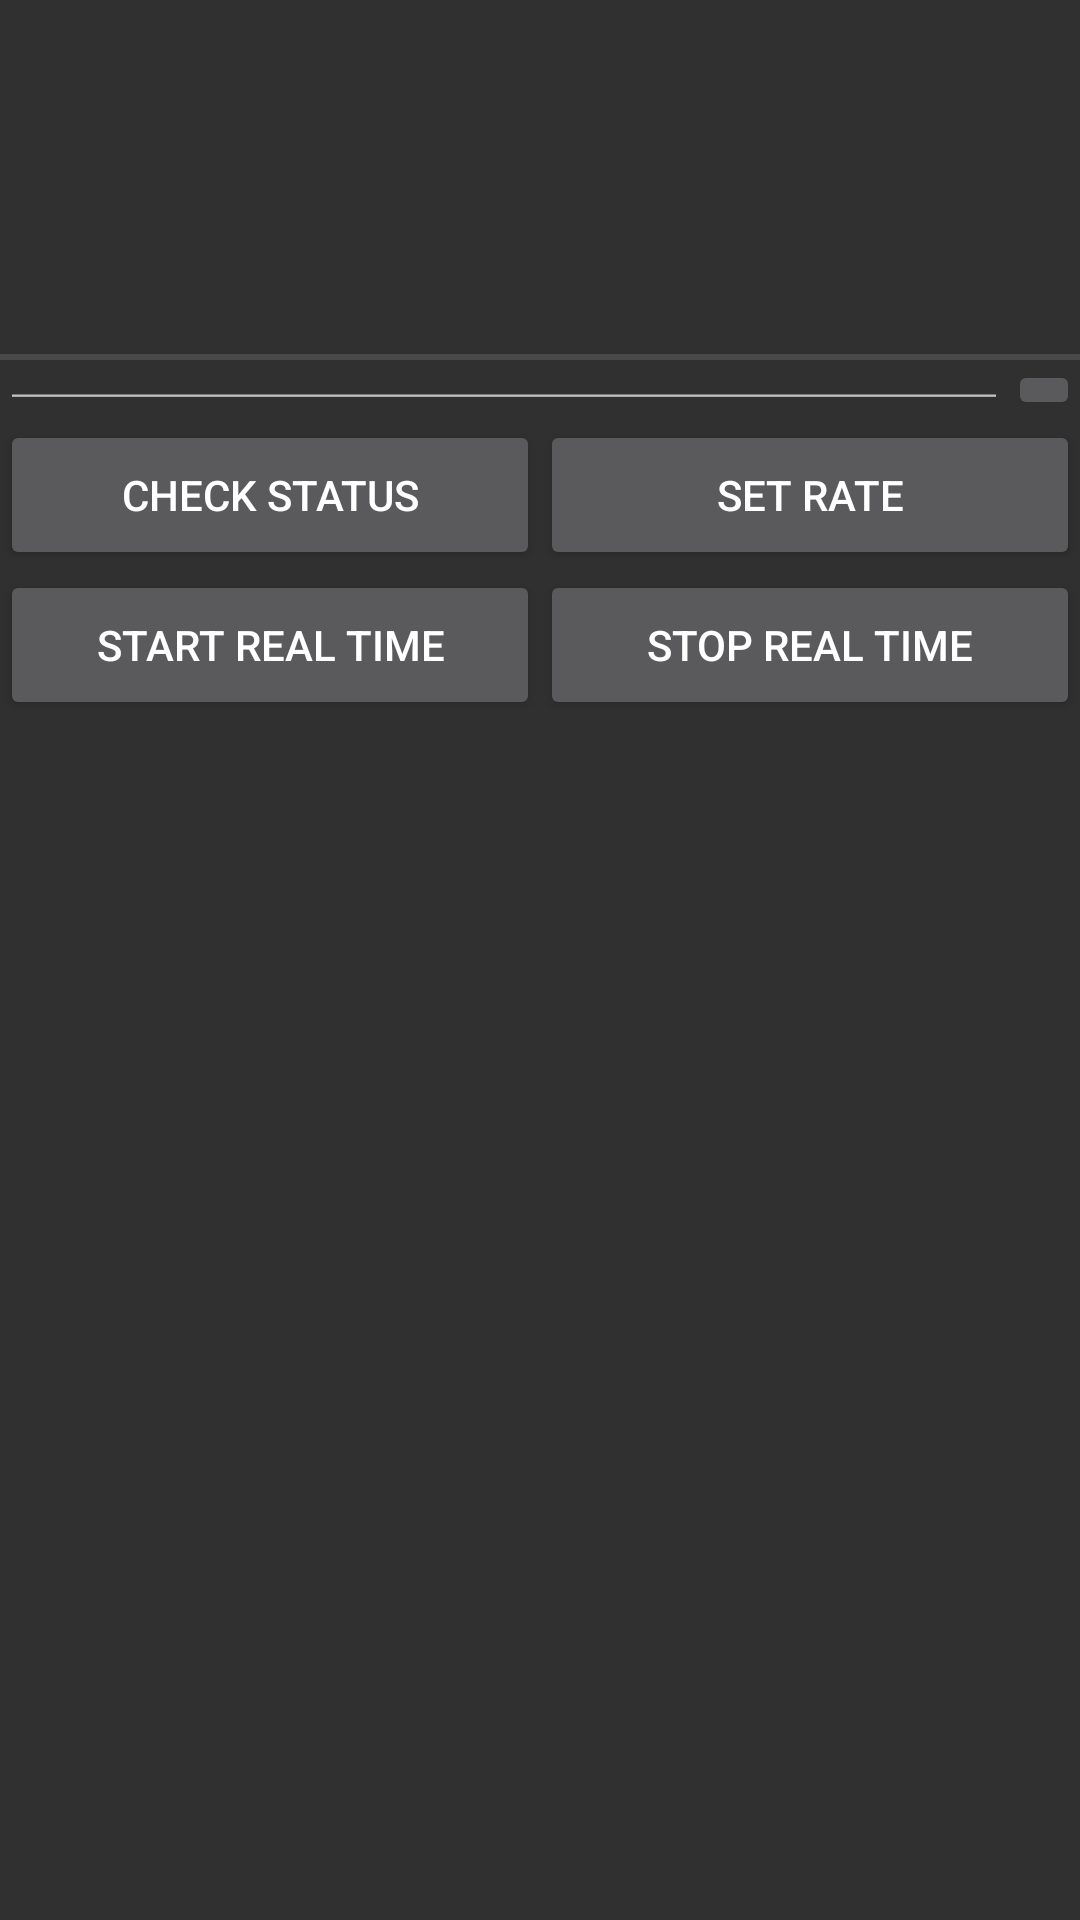

The Android layout XML behind this screen, and the referenced resources:
<!-- AndroidManifest.xml: application theme Theme.Design.NoActionBar -->
<!-- res/layout/fragment_terminal.xml -->
<?xml version="1.0" encoding="utf-8"?>
<LinearLayout xmlns:android="http://schemas.android.com/apk/res/android"
    xmlns:app="http://schemas.android.com/apk/res-auto"
    android:layout_width="match_parent"
    android:layout_height="match_parent"
    android:orientation="vertical">

    <TextView
        android:id="@+id/receive_text"
        android:layout_width="match_parent"
        android:layout_height="250dp"
        android:layout_weight="1"
        android:freezesText="true"
        android:gravity="bottom"
        android:scrollbars="vertical"
        android:textAppearance="@style/TextAppearance.AppCompat.Medium" />

    <View
        android:layout_width="match_parent"
        android:layout_height="2dp"
        android:background="?android:attr/listDivider" />

    <LinearLayout
        android:layout_width="match_parent"
        android:layout_height="wrap_content"
        android:orientation="horizontal">

        <EditText
            android:id="@+id/send_text"
            android:layout_width="0dp"
            android:layout_height="match_parent"
            android:layout_weight="1"
            android:inputType="text|textNoSuggestions"
            android:singleLine="true" />

        <ImageButton
            android:id="@+id/send_btn"
            android:layout_width="wrap_content"
            android:layout_height="wrap_content"
            app:srcCompat="@drawable/ic_send_white_24dp" />
    </LinearLayout>
    <LinearLayout
        android:layout_width="match_parent"
        android:layout_height="wrap_content"
        android:orientation="horizontal">

        <Button
            android:id="@+id/check_stsus_btn"
            android:layout_width="match_parent"
            android:layout_height="50dp"
            android:layout_weight="1"
            android:text="CHECK STATUS" />

        <Button
            android:id="@+id/set_rate_btn"
            android:layout_width="match_parent"
            android:layout_height="50dp"
            android:layout_weight="1"
            android:text="SET RATE" />
    </LinearLayout>
    <LinearLayout
        android:layout_width="match_parent"
        android:layout_height="wrap_content"
        android:orientation="horizontal">

        <Button
            android:id="@+id/start_real_time_btn"
            android:layout_width="match_parent"
            android:layout_height="50dp"
            android:layout_weight="1"
            android:text="START REAL TIME" />

        <Button
            android:id="@+id/stop_real_time_btn"
            android:layout_width="match_parent"
            android:layout_height="50dp"
            android:layout_weight="1"
            android:text="STOP REAL TIME" />
    </LinearLayout>
    <GridView
        android:id="@+id/gridView"
        android:layout_width="match_parent"
        android:layout_height="400dp"
        android:layout_alignParentTop="true"
        android:layout_centerHorizontal="true"
        android:horizontalSpacing="1dp"
        android:numColumns="20"
        android:verticalSpacing="1dp" />

</LinearLayout>
<!-- resources referenced by this layout -->
<resources>

</resources>
